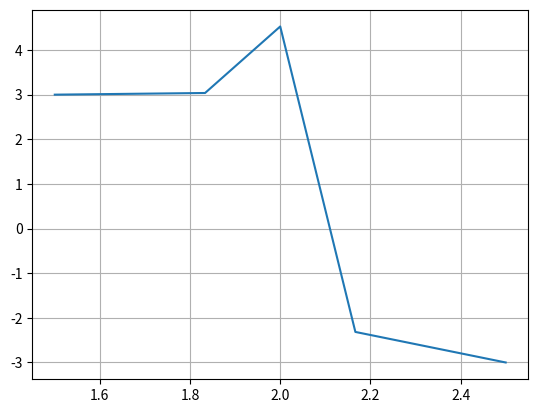
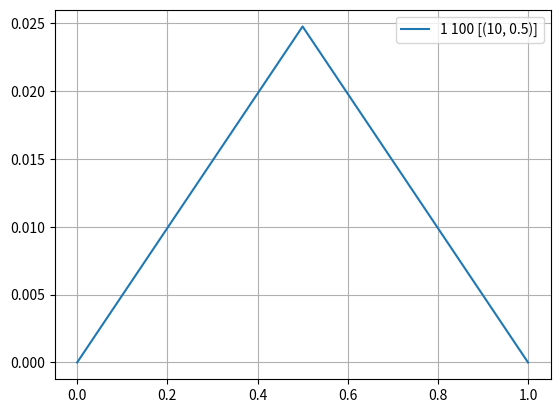
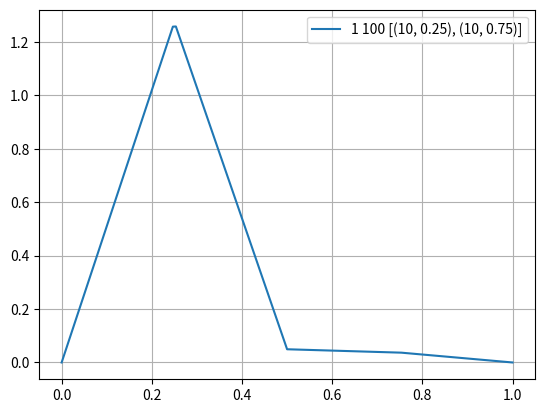
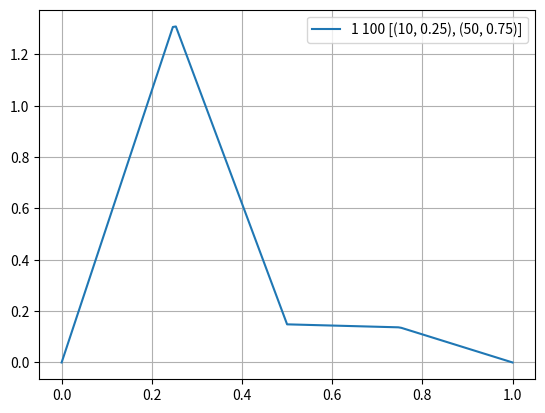
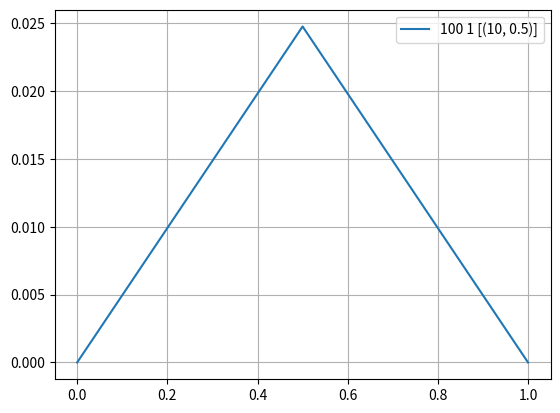
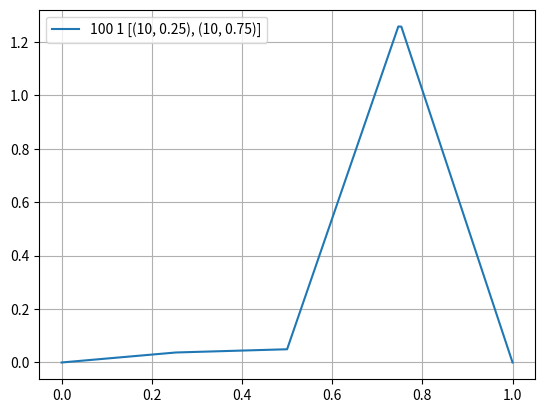
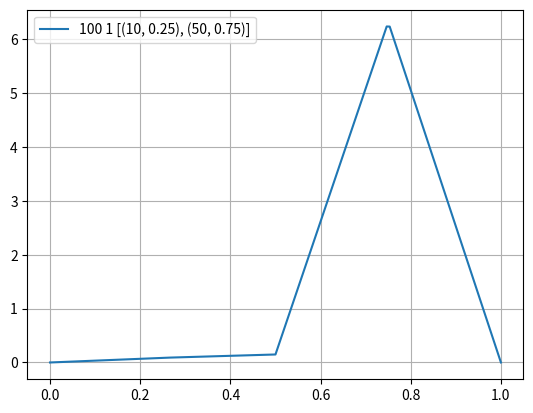
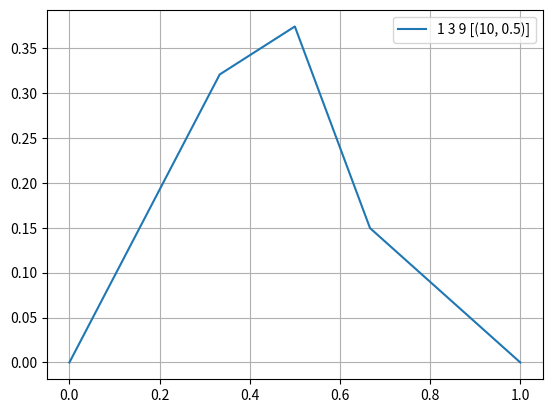
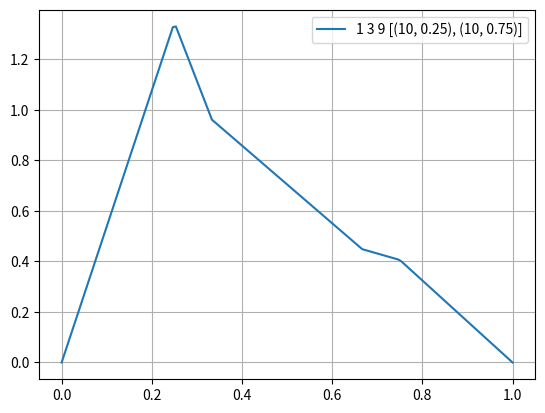
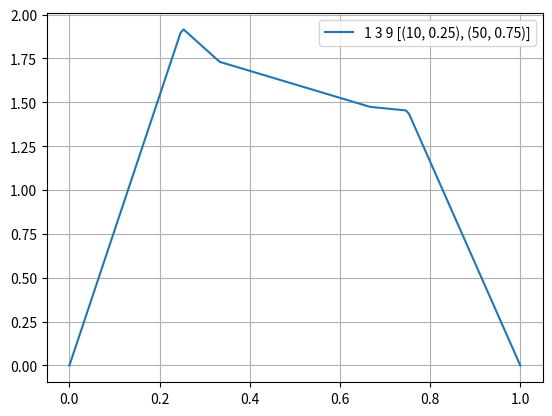
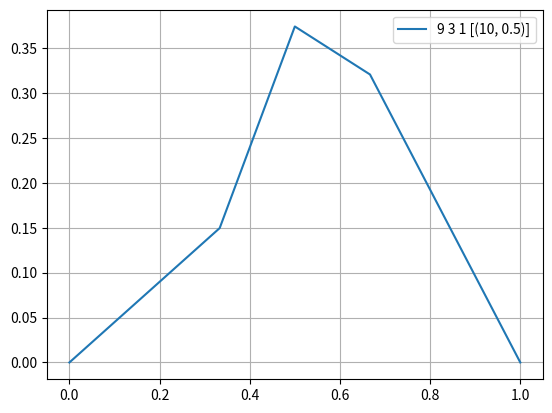
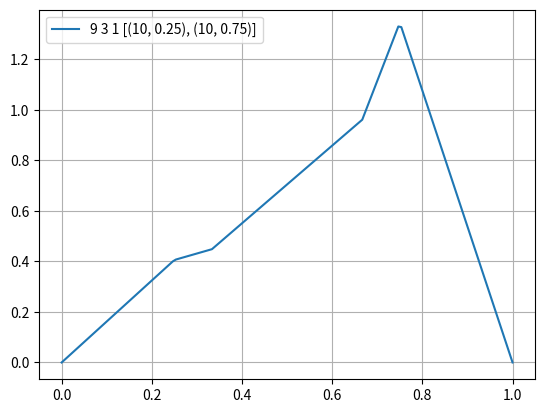
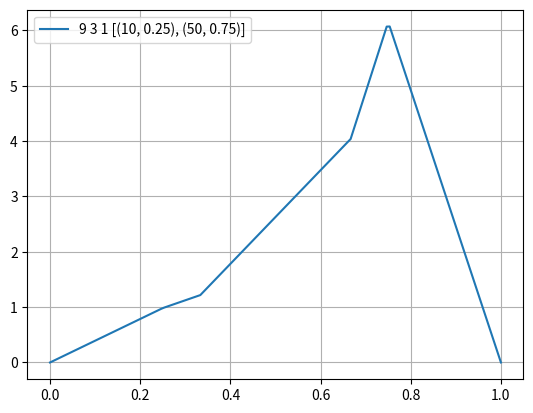
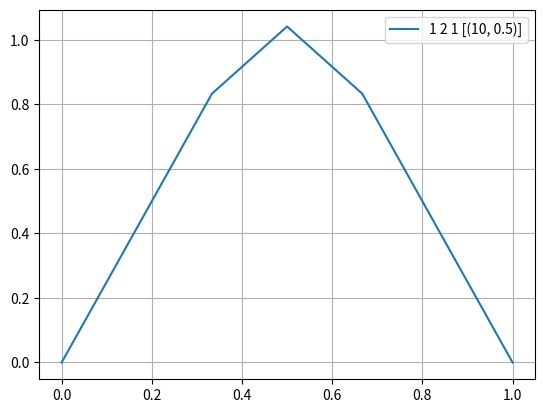
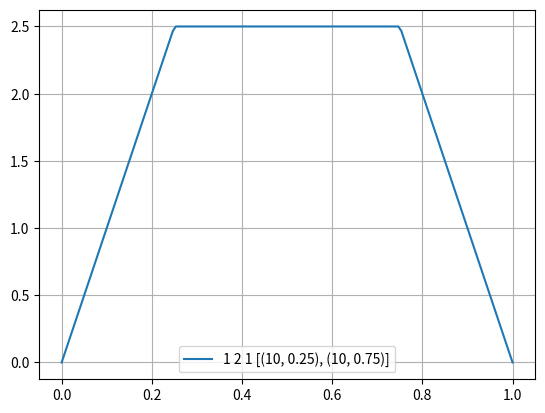
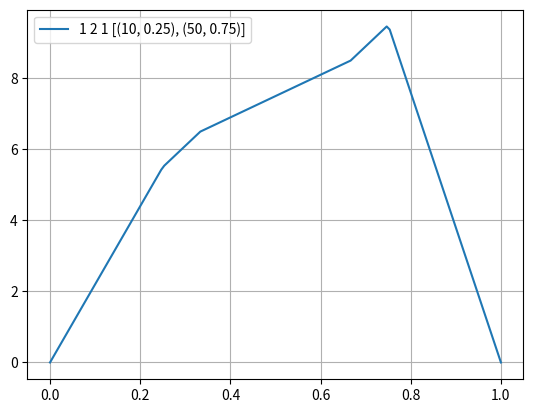

Write the Python code that produced these figures, in order. (Note: this script raises an exception after producing the figures.)
# importing necessary libraries
import math
import sympy as sp
import numpy as np
import matplotlib.pyplot as plt
from mpl_toolkits import mplot3d

x, t = sp.symbols("x t")

ua, ub = 1.5, 2.5
ya, yb = 3, -3
k1, k2, k3 = 80, 1, 20
x0, c = ua + (ub - ua) / 2, 100
h = (ub - ua) / 150
k = sp.Piecewise(
    (k1, x < ua + (ub - ua) / 3),
    (k3, ua + 2 * (ub - ua) / 3 <= x),
    (k2, True),
)
source = [(100, ua + (ub - ua) / 2)]

# integral for delta function


def phi(x, x0, c):
    if abs(x - x0) - h / 2 < 1e-5:
        return c / 2
    elif 2 * x - h < 2 * x0 < 2 * x + h:
        return c
    else:
        return 0


def task2(a, b, ya, yb, h, phi, k_expr, sources):
    l, r = sp.symbols("l r")
    ab = sp.lambdify((l, r), h * (sp.integrate(1 / k_expr, (x, l, r))) ** (-1))
    n = int((b - a) / h) + 1

    matrix = np.zeros(shape=(n, n))
    t = np.zeros(shape=(n, 1))
    xs = np.linspace(a, b, n)
    matrix[0, 0] = matrix[-1, -1] = 1
    t[0] = ya
    t[-1] = yb

    for i in range(1, n - 1):
        matrix[i, i - 1] = ab(xs[i - 1], xs[i])
        matrix[i, i] = -ab(xs[i - 1], xs[i]) - ab(xs[i], xs[i + 1])
        matrix[i, i + 1] = ab(xs[i], xs[i + 1])
        t[i] = -h * sum(phi(xs[i], x0i, ci) for ci, x0i in sources)

    return xs, np.linalg.solve(matrix, t)


xs, ys = task2(ua, ub, ya, yb, h, phi, k, source)

plt.plot(xs, ys)
plt.grid()
plt.show()

ua, ub = 0, 1
ya, yb = 0, 0
x0, c = ua + (ub - ua) / 2, 100
h = (ub - ua) / 150

sources = [
    [(10, ua + (ub - ua) / 2)],
    [(10, ua + (ub - ua) / 4), (10, ua + 3 * (ub - ua) / 4)],
    [(10, ua + (ub - ua) / 4), (50, ua + 3 * (ub - ua) / 4)],
]

# for two k's
for k1, k2 in [[1, 100], [100, 1]]:
    k = sp.Piecewise(
        (k1, x < ua + (ub - ua) / 2),
        (k2, True),
    )
    for source in sources:
        xs, ys = task2(ua, ub, ya, yb, h, phi, k, source)
        plt.plot(xs, ys, label="{} {} {}".format(k1, k2, source))
        plt.legend()
        plt.grid()
        plt.show()

for k1, k2, k3 in [[1, 3, 9], [9, 3, 1], [1, 2, 1], [20, 1, 20]]:
    k = sp.Piecewise(
        (k1, x < ua + (ub - ua) / 3),
        (k3, ua + 2 * (ub - ua) / 3 <= x),
        (k2, True),
    )
    for source in sources:
        xs, ys = task2(ua, ub, ya, yb, h, phi, k, source)
        plt.plot(xs, ys, label="{} {} {} {}".format(k1, k2, k3, source))
        plt.legend()
        plt.grid()
        plt.show()

# set what consists of k1, k2, k3, xr1, xr2
a, b = 0.2, 1.2
sets = [
    [1, 100, 0, (b + a) / 2, 2 * b],
    [100, 1, 0, (b + a) / 2, 2 * b],
    [10, 25, 75, a + (b - a) / 3, a + 2 * (b - a) / 3],
    [100, 40, 15, a + (b - a) / 3, a + 2 * (b - a) / 3],
    [30, 60, 30, a + (b - a) / 3, a + 2 * (b - a) / 3],
    [100, 5, 100, a + (b - a) / 3, a + 2 * (b - a) / 3],
]

a, b = 0.2, 1.2
conditions = [
    [((b + a) / 2, 20)],
    [((b + a) * (0.5 - 0.3), 20), ((b + a) * (0.5 + 0.3), 20)],
    [((b + a) * (0.5 - 0.3), 20), ((b + a) * (0.5 + 0.3), 200)],
]

for s in sets:
    for conds in conditions:
        plt.plot(task2(a, b, ua, ub, h, *s, conds),
                 label="{}, {}, {}".format(*s))
        plt.plot()
        plt.legend()
        plt.show()
